Image classification data set "dataset" (assiri/Vision-Transformer on GitHub). Class labels (24): front or left, front or right, hump, left turn, narrows from left, narrows from right, no horron, no parking, no u-turn, overtaking is forbidden, parking, pedestrian crossing, right or left, right turn, rotor, slow, speed limit 100, speed limit 30, speed limit 40, speed limit 50, speed limit 60, speed limit 80, stop, u-turn.

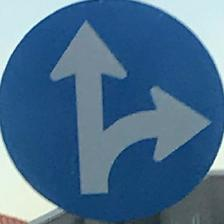
Label: front or left

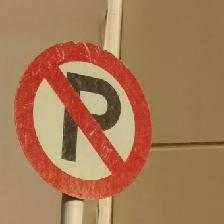
Label: no parking

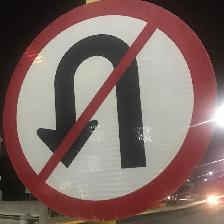
Label: no u-turn

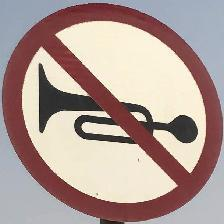
Label: no horron

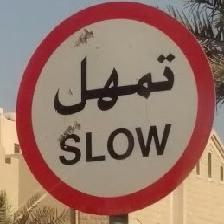
Label: slow

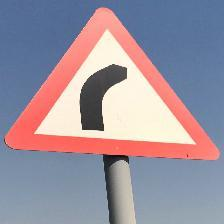
Label: right turn
